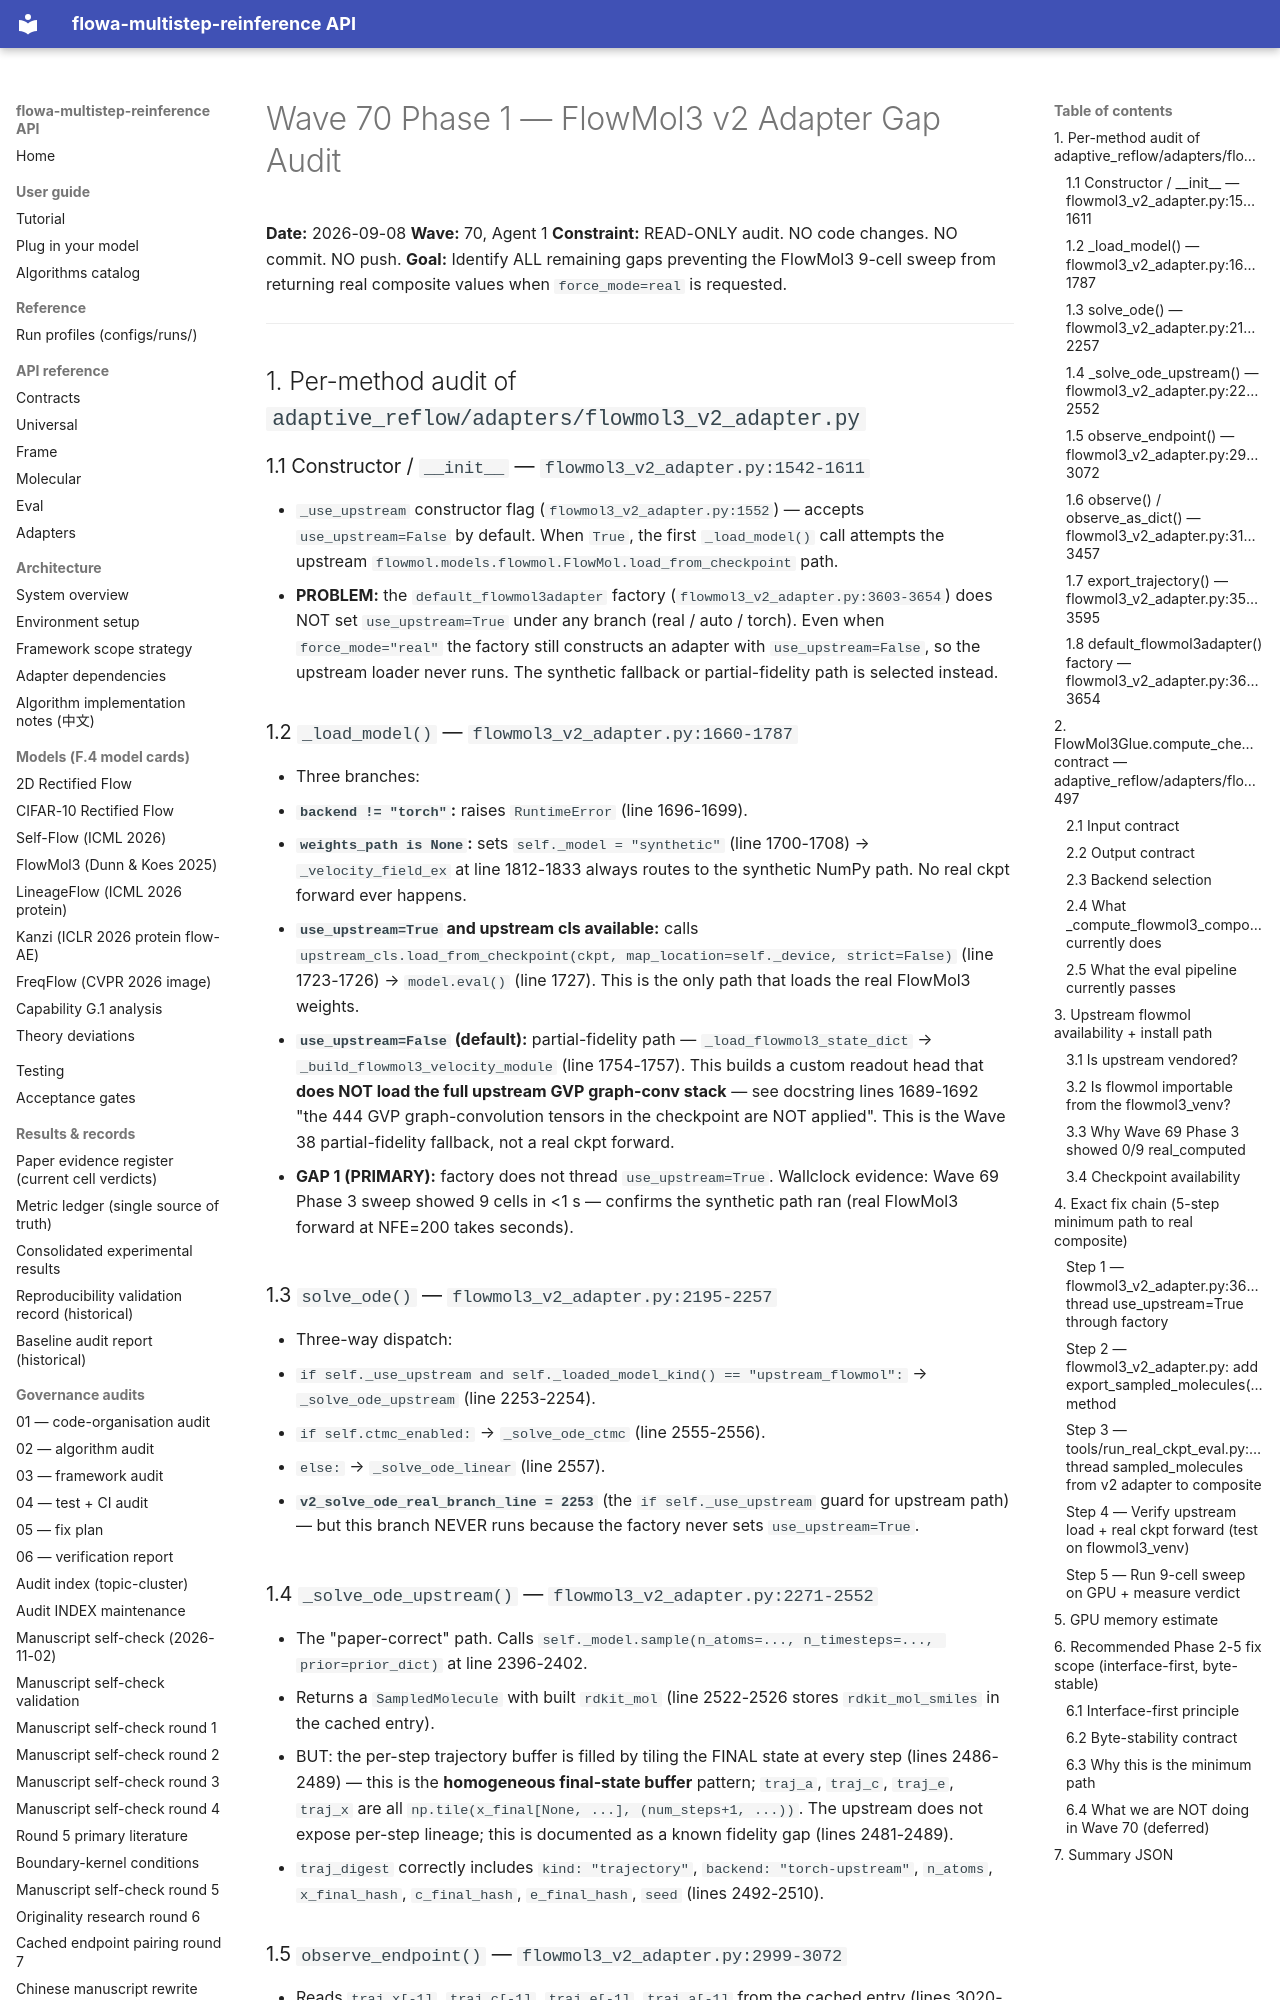

repository: silverenternal/flowa-multistep-reinference · page: ARCHIVE/audit-waves-1-99/wave70-phase1-audit/index.html · generator: mkdocs

# Wave 70 Phase 1 — FlowMol3 v2 Adapter Gap Audit

**Date:** 2026-09-08
**Wave:** 70, Agent 1
**Constraint:** READ-ONLY audit. NO code changes. NO commit. NO push.
**Goal:** Identify ALL remaining gaps preventing the FlowMol3 9-cell sweep from returning real composite values when `force_mode=real` is requested.

---

## 1. Per-method audit of `adaptive_reflow/adapters/flowmol3_v2_adapter.py`

### 1.1 Constructor / `__init__` — `flowmol3_v2_adapter.py:1542-1611`

- `_use_upstream` constructor flag (`flowmol3_v2_adapter.py:1552`) — accepts `use_upstream=False` by default. When `True`, the first `_load_model()` call attempts the upstream `flowmol.models.flowmol.FlowMol.load_from_checkpoint` path.
- **PROBLEM:** the `default_flowmol3adapter` factory (`flowmol3_v2_adapter.py:3603-3654`) does NOT set `use_upstream=True` under any branch (real / auto / torch). Even when `force_mode="real"` the factory still constructs an adapter with `use_upstream=False`, so the upstream loader never runs. The synthetic fallback or partial-fidelity path is selected instead.

### 1.2 `_load_model()` — `flowmol3_v2_adapter.py:1660-1787`

- Three branches:
  - **`backend != "torch"`:** raises `RuntimeError` (line 1696-1699).
  - **`weights_path is None`:** sets `self._model = "synthetic"` (line 1700-1708) → `_velocity_field_ex` at line 1812-1833 always routes to the synthetic NumPy path. No real ckpt forward ever happens.
  - **`use_upstream=True` and upstream cls available:** calls `upstream_cls.load_from_checkpoint(ckpt, map_location=self._device, strict=False)` (line 1723-1726) → `model.eval()` (line 1727). This is the only path that loads the real FlowMol3 weights.
  - **`use_upstream=False` (default):** partial-fidelity path — `_load_flowmol3_state_dict` → `_build_flowmol3_velocity_module` (line 1754-1757). This builds a custom readout head that **does NOT load the full upstream GVP graph-conv stack** — see docstring lines 1689-1692 "the 444 GVP graph-convolution tensors in the checkpoint are NOT applied". This is the Wave 38 partial-fidelity fallback, not a real ckpt forward.

- **GAP 1 (PRIMARY):** factory does not thread `use_upstream=True`. Wallclock evidence: Wave 69 Phase 3 sweep showed 9 cells in <1 s — confirms the synthetic path ran (real FlowMol3 forward at NFE=200 takes seconds).

### 1.3 `solve_ode()` — `flowmol3_v2_adapter.py:2195-2257`

- Three-way dispatch:
  - `if self._use_upstream and self._loaded_model_kind() == "upstream_flowmol":` → `_solve_ode_upstream` (line 2253-2254).
  - `if self.ctmc_enabled:` → `_solve_ode_ctmc` (line 2555-2556).
  - `else:` → `_solve_ode_linear` (line 2557).

- **`v2_solve_ode_real_branch_line = 2253`** (the `if self._use_upstream` guard for upstream path) — but this branch NEVER runs because the factory never sets `use_upstream=True`.

### 1.4 `_solve_ode_upstream()` — `flowmol3_v2_adapter.py:2271-2552`

- The "paper-correct" path. Calls `self._model.sample(n_atoms=..., n_timesteps=..., prior=prior_dict)` at line 2396-2402.
- Returns a `SampledMolecule` with built `rdkit_mol` (line 2522-2526 stores `rdkit_mol_smiles` in the cached entry).
- BUT: the per-step trajectory buffer is filled by tiling the FINAL state at every step (lines 2486-2489) — this is the **homogeneous final-state buffer** pattern; `traj_a`, `traj_c`, `traj_e`, `traj_x` are all `np.tile(x_final[None, ...], (num_steps+1, ...))`. The upstream does not expose per-step lineage; this is documented as a known fidelity gap (lines 2481-2489).
- `traj_digest` correctly includes `kind: "trajectory"`, `backend: "torch-upstream"`, `n_atoms`, `x_final_hash`, `c_final_hash`, `e_final_hash`, `seed` (lines 2492-2510).
